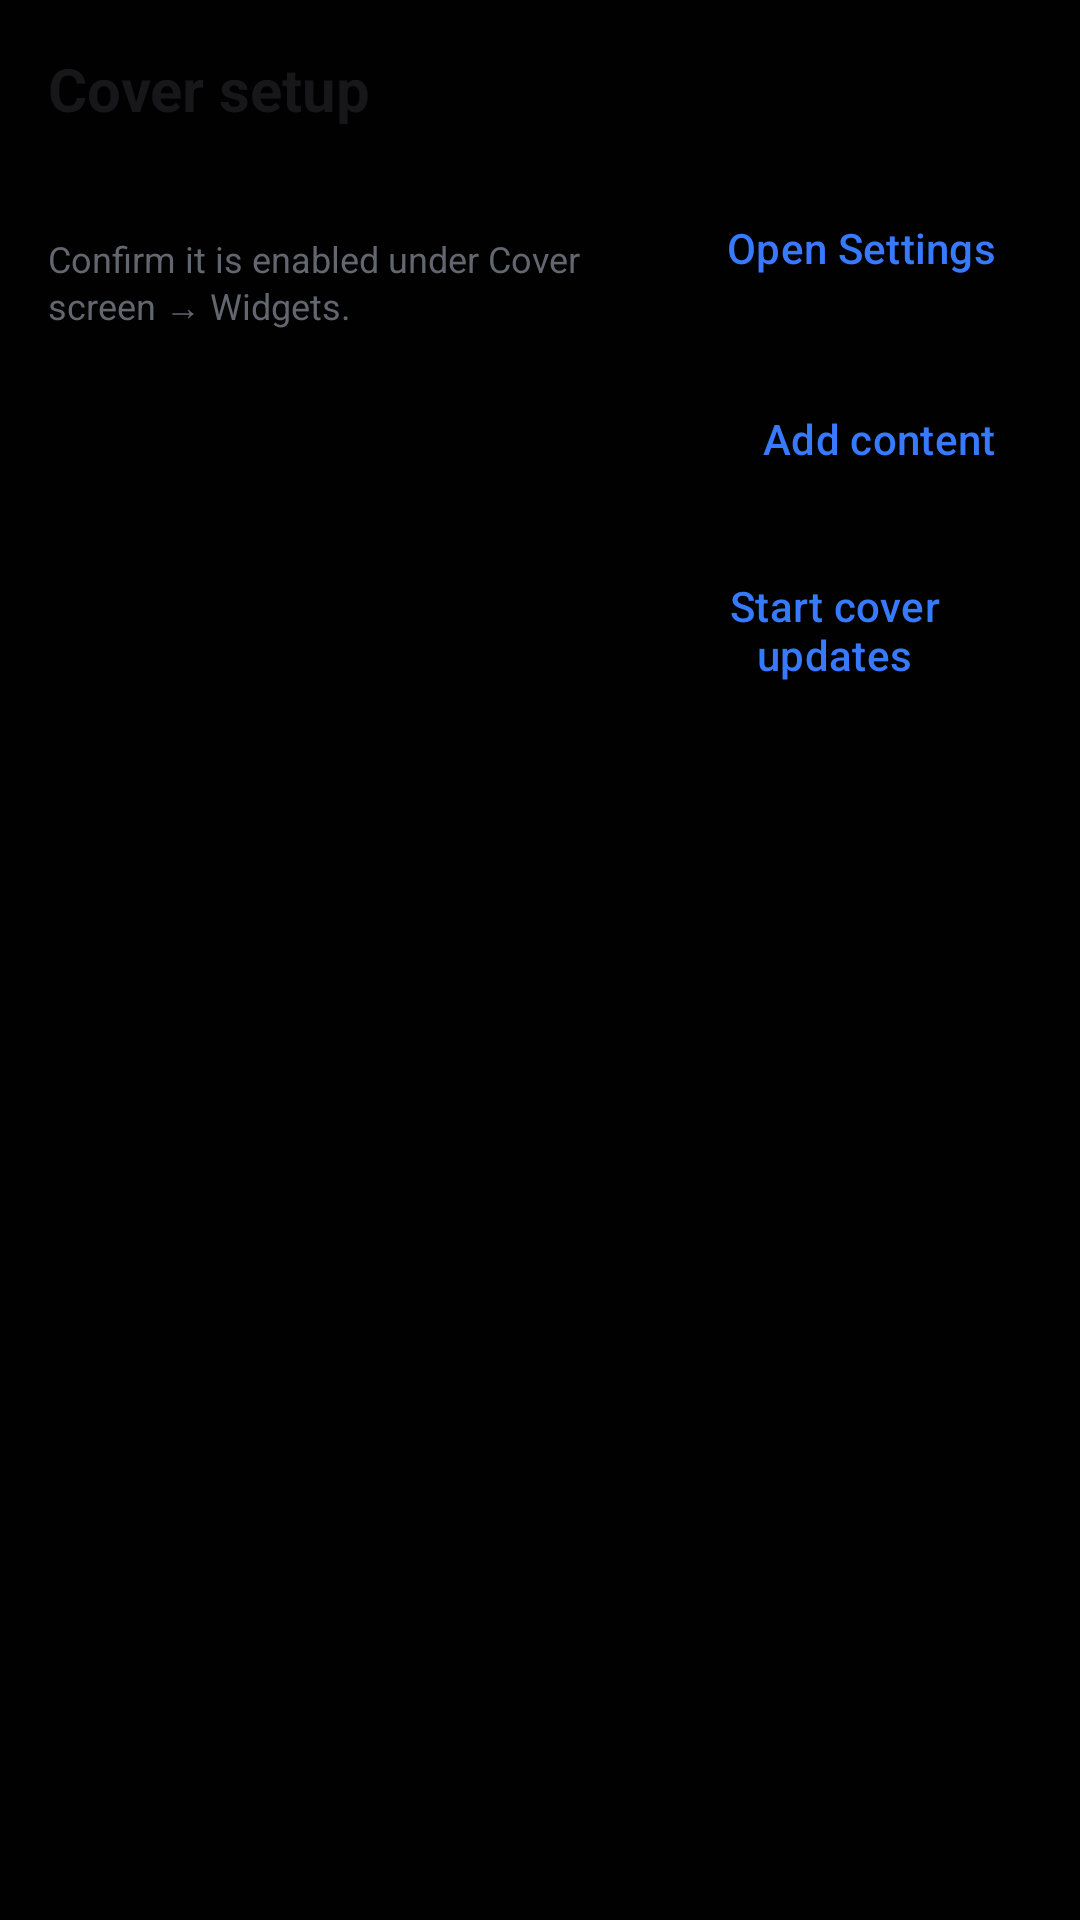

This screen was rendered from an Android layout file. Write that file and the resources it references.
<!-- AndroidManifest.xml: application theme Theme.FlipLauncher -->
<!-- res/layout/cover_setup_checklist.xml -->
<LinearLayout xmlns:android="http://schemas.android.com/apk/res/android"
    android:layout_width="match_parent" android:layout_height="wrap_content" android:layout_marginTop="16dp"
    android:layout_marginBottom="20dp" android:padding="16dp" android:orientation="vertical" android:background="@drawable/fl_editor_card">
    <TextView android:layout_width="match_parent" android:layout_height="wrap_content"
        android:text="@string/setup_checklist_title" android:textSize="20sp" android:textStyle="bold"
        android:textColor="@color/fl_editor_text" android:accessibilityHeading="true" />
    <LinearLayout android:layout_width="match_parent" android:layout_height="wrap_content" android:layout_marginTop="12dp"
        android:orientation="horizontal" android:gravity="center_vertical">
        <LinearLayout android:layout_width="0dp" android:layout_height="wrap_content" android:layout_weight="1" android:orientation="vertical">
            <TextView android:id="@+id/setupWidgetStatus" android:layout_width="match_parent" android:layout_height="wrap_content"
                android:textSize="14sp" android:textStyle="bold" android:textColor="@color/fl_editor_text" android:accessibilityLiveRegion="polite" />
            <TextView android:layout_width="match_parent" android:layout_height="wrap_content" android:layout_marginTop="4dp"
                android:text="@string/setup_widget_placement_detail" android:textSize="12sp" android:textColor="@color/fl_editor_secondary" />
        </LinearLayout>
        <com.google.android.material.button.MaterialButton android:id="@+id/setupWidgetAction"
            style="@style/Widget.Material3.Button.TextButton" android:layout_width="wrap_content" android:layout_height="wrap_content"
            android:minHeight="48dp" android:maxWidth="132dp" android:layout_marginStart="8dp" android:text="@string/open_settings" android:textAllCaps="false" />
    </LinearLayout>
    <LinearLayout android:layout_width="match_parent" android:layout_height="wrap_content" android:layout_marginTop="12dp"
        android:orientation="horizontal" android:gravity="center_vertical">
        <TextView android:id="@+id/setupContentStatus" android:layout_width="0dp" android:layout_height="wrap_content" android:layout_weight="1"
            android:textSize="14sp" android:textStyle="bold" android:textColor="@color/fl_editor_text" android:accessibilityLiveRegion="polite" />
        <com.google.android.material.button.MaterialButton android:id="@+id/setupContentAction"
            style="@style/Widget.Material3.Button.TextButton" android:layout_width="wrap_content" android:layout_height="wrap_content"
            android:minHeight="48dp" android:maxWidth="132dp" android:layout_marginStart="8dp" android:text="@string/setup_choose_content" android:textAllCaps="false" />
    </LinearLayout>
    <LinearLayout android:layout_width="match_parent" android:layout_height="wrap_content" android:layout_marginTop="12dp"
        android:orientation="horizontal" android:gravity="center_vertical">
        <LinearLayout android:layout_width="0dp" android:layout_height="wrap_content" android:layout_weight="1" android:orientation="vertical">
            <TextView android:id="@+id/setupUpdatesStatus" android:layout_width="match_parent" android:layout_height="wrap_content"
                android:textSize="14sp" android:textStyle="bold" android:textColor="@color/fl_editor_text" android:accessibilityLiveRegion="polite" />
            <TextView android:id="@+id/setupUpdatesDetail" android:layout_width="match_parent" android:layout_height="wrap_content" android:layout_marginTop="4dp"
                android:textSize="12sp" android:textColor="@color/fl_editor_secondary" />
        </LinearLayout>
        <com.google.android.material.button.MaterialButton android:id="@+id/nativeCoverUpdates"
            style="@style/Widget.Material3.Button.TextButton" android:layout_width="wrap_content" android:layout_height="wrap_content"
            android:minHeight="48dp" android:maxWidth="132dp" android:layout_marginStart="8dp" android:text="@string/native_start_updates" android:textAllCaps="false" />
    </LinearLayout>
    <LinearLayout android:id="@+id/setupLaunchIssue" android:layout_width="match_parent" android:layout_height="wrap_content"
        android:layout_marginTop="16dp" android:orientation="vertical" android:visibility="gone">
        <TextView android:id="@+id/setupLaunchIssueTitle" android:layout_width="match_parent" android:layout_height="wrap_content"
            android:textSize="14sp" android:textStyle="bold" android:textColor="@color/fl_editor_text" />
        <TextView android:id="@+id/setupLaunchIssueMessage" android:layout_width="match_parent" android:layout_height="wrap_content"
            android:layout_marginTop="4dp" android:textSize="13sp" android:textColor="@color/fl_editor_secondary" />
        <LinearLayout android:layout_width="match_parent" android:layout_height="wrap_content" android:orientation="horizontal">
            <com.google.android.material.button.MaterialButton android:id="@+id/setupLaunchHelp"
                style="@style/Widget.Material3.Button.TextButton" android:layout_width="wrap_content" android:layout_height="wrap_content"
                android:minHeight="48dp" android:text="@string/setup_troubleshoot" android:textAllCaps="false" />
            <com.google.android.material.button.MaterialButton android:id="@+id/dismissLaunchIssue"
                style="@style/Widget.Material3.Button.TextButton" android:layout_width="wrap_content" android:layout_height="wrap_content"
                android:minHeight="48dp" android:text="@string/setup_dismiss_issue" android:textAllCaps="false" />
        </LinearLayout>
    </LinearLayout>
</LinearLayout>
<!-- resources referenced by this layout -->
<resources>
  <color name="fl_editor_secondary">#62666F</color>
  <color name="fl_editor_text">#17171A</color>
  <string name="native_start_updates">Start cover updates</string>
  <string name="open_settings">Open Settings</string>
  <string name="setup_checklist_title">Cover setup</string>
  <string name="setup_choose_content">Add content</string>
  <string name="setup_dismiss_issue">Dismiss</string>
  <string name="setup_troubleshoot">Cover guide</string>
  <string name="setup_widget_placement_detail">Confirm it is enabled under Cover screen → Widgets.</string>
  <style name="Theme.FlipLauncher" parent="Theme.Material3.DayNight.NoActionBar">
          <item name="android:windowBackground">@color/fl_background</item>
          <item name="android:statusBarColor">@android:color/transparent</item>
          <item name="android:navigationBarColor">@android:color/transparent</item>
          <item name="android:windowLightStatusBar">false</item>
          <item name="colorPrimary">@color/fl_primary</item>
          <item name="colorOnPrimary">@color/fl_gray_01</item>
          <item name="android:colorBackground">@color/fl_background</item>
          <item name="colorSurface">@color/fl_surface</item>
          <item name="colorOnSurface">@color/fl_on_background</item>
      </style>
  <color name="fl_background">@color/fl_gray_100</color>
  <color name="fl_primary">#387AFF</color>
  <color name="fl_gray_01">#FCFCFF</color>
  <color name="fl_surface">@color/fl_gray_95</color>
  <color name="fl_on_background">@color/fl_gray_01</color>
  <color name="fl_gray_100">#010102</color>
  <color name="fl_gray_95">#17171A</color>
</resources>
